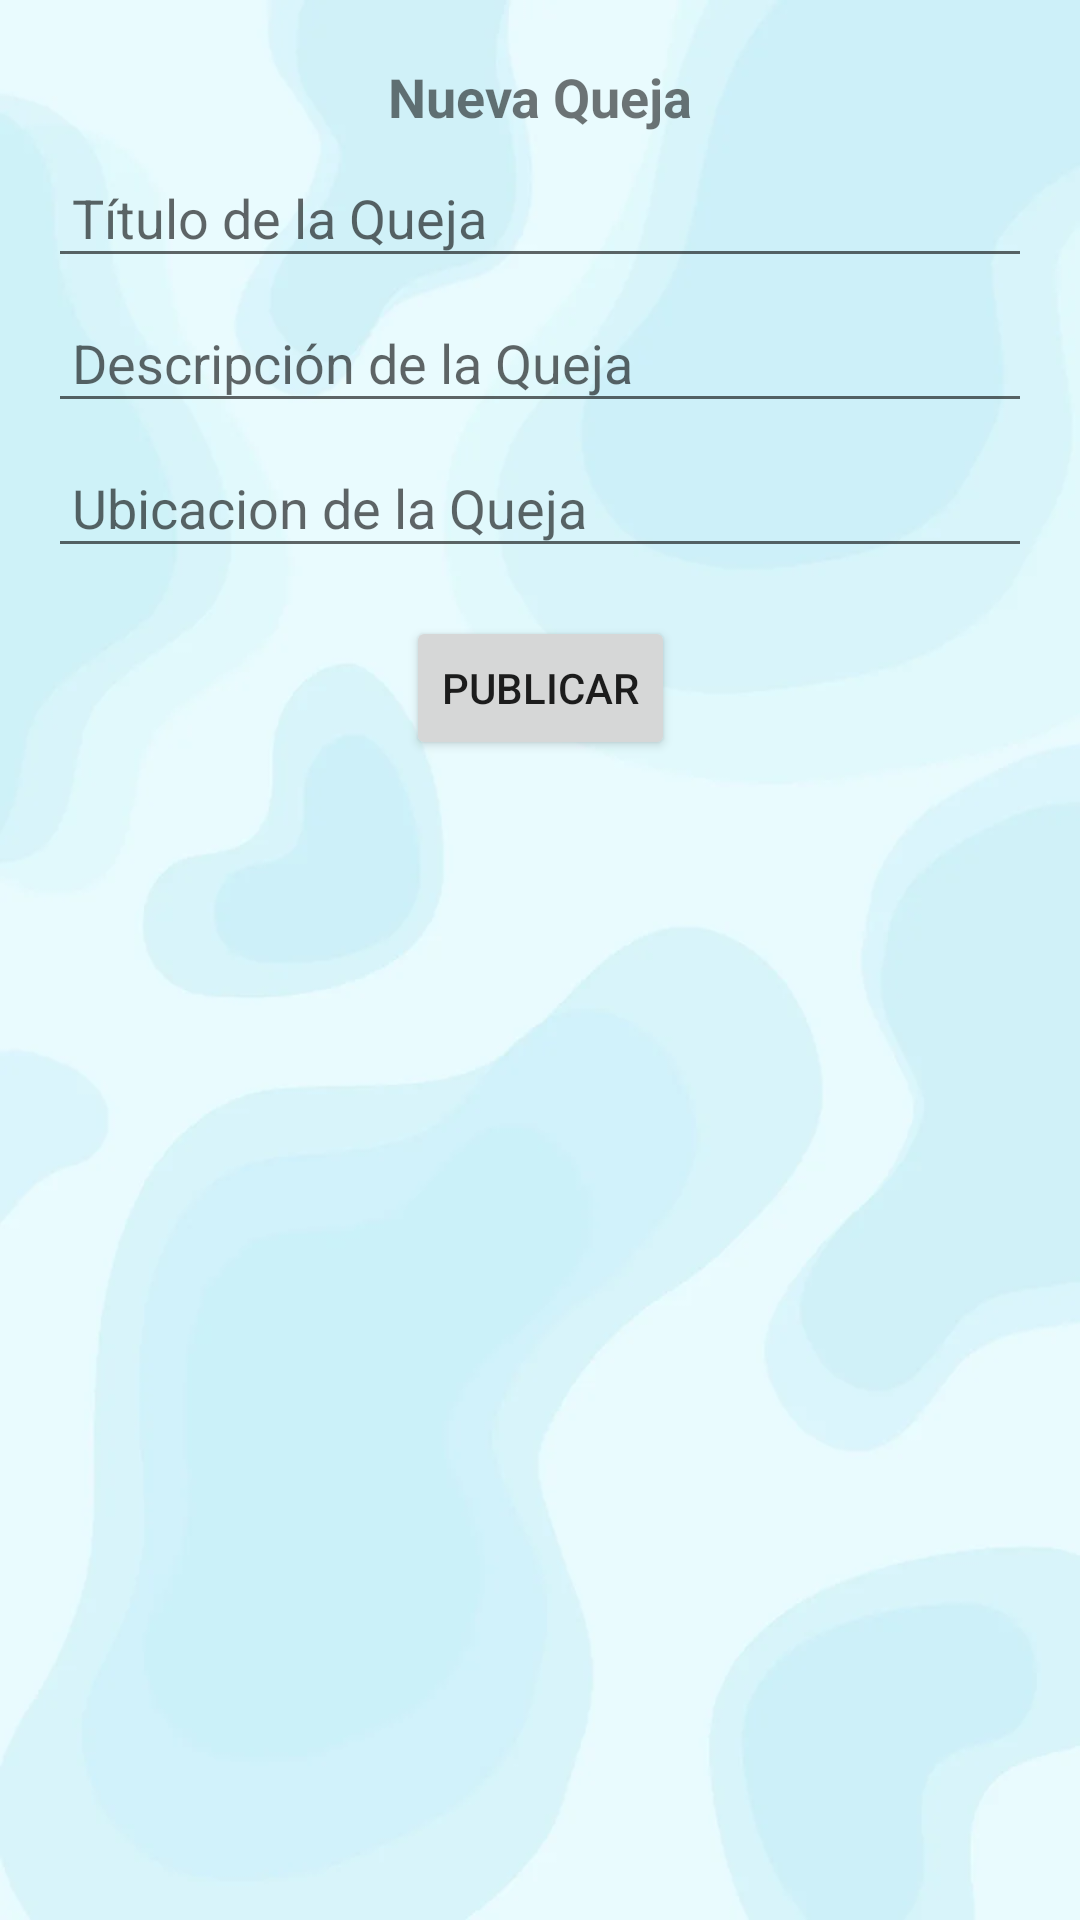

Produce the Android XML layout that renders to this screen, including the resource entries it uses.
<!-- AndroidManifest.xml: application theme Theme.ProyectoComunitario -->
<!-- res/layout/fragment_quejanueva.xml -->
<?xml version="1.0" encoding="utf-8"?>
<androidx.constraintlayout.widget.ConstraintLayout
    xmlns:android="http://schemas.android.com/apk/res/android"
    xmlns:app="http://schemas.android.com/apk/res-auto"
    xmlns:tools="http://schemas.android.com/tools"
    android:layout_width="match_parent"
    android:layout_height="match_parent"
    android:background="@drawable/bgmain"
    tools:context=".ui.fragments.propuestas.PropuestasFragment">


    <TextView
        android:id="@+id/txtNewQueja"
        android:layout_width="wrap_content"
        android:layout_height="wrap_content"
        android:text="Nueva Queja"
        android:layout_marginTop="20dp"
        android:textSize="18sp"
        android:textStyle="bold"
        app:layout_constraintEnd_toEndOf="parent"
        app:layout_constraintStart_toStartOf="parent"
        app:layout_constraintTop_toTopOf="parent" />

    <EditText
        android:id="@+id/editQuejaTitulo"
        android:layout_width="0dp"
        android:layout_height="wrap_content"
        android:layout_marginTop="8dp"
        android:layout_marginStart="16dp"
        android:layout_marginEnd="16dp"
        android:padding="8dp"
        android:hint="Título de la Queja"
        app:layout_constraintTop_toBottomOf="@id/txtNewQueja"
        app:layout_constraintStart_toStartOf="parent"
        app:layout_constraintEnd_toEndOf="parent"/>

    <EditText
        android:id="@+id/editNewQuejaDescripcion"
        android:layout_width="0dp"
        android:layout_height="wrap_content"
        android:layout_marginTop="8dp"
        android:layout_marginStart="16dp"
        android:layout_marginEnd="16dp"
        android:padding="8dp"
        android:hint="Descripción de la Queja"
        app:layout_constraintTop_toBottomOf="@id/editQuejaTitulo"
        app:layout_constraintStart_toStartOf="parent"
        app:layout_constraintEnd_toEndOf="parent"/>
    <EditText
        android:id="@+id/editNewQuejaUbicacion"
        android:layout_width="0dp"
        android:layout_height="wrap_content"
        android:layout_marginTop="8dp"
        android:layout_marginStart="16dp"
        android:layout_marginEnd="16dp"
        android:padding="8dp"
        android:hint="Ubicacion de la Queja"
        app:layout_constraintTop_toBottomOf="@id/editNewQuejaDescripcion"
        app:layout_constraintStart_toStartOf="parent"
        app:layout_constraintEnd_toEndOf="parent"/>

    <ImageView
        android:id="@+id/imagePicker"
        android:layout_width="wrap_content"
        android:layout_height="wrap_content"
        android:src="@drawable/ic_menu_camera"
        android:clickable="true"
        android:onClick="openGallery"
        app:layout_constraintTop_toBottomOf="@id/editNewQuejaUbicacion"
        app:layout_constraintStart_toStartOf="parent"
        app:layout_constraintEnd_toEndOf="parent"/>

    <Button
        android:id="@+id/btnPublicarQueja"
        android:layout_width="wrap_content"
        android:layout_height="wrap_content"
        android:text="Publicar"
        android:layout_marginTop="16dp"
        app:layout_constraintTop_toBottomOf="@id/imagePicker"
        app:layout_constraintStart_toStartOf="parent"
        app:layout_constraintEnd_toEndOf="parent"/>
</androidx.constraintlayout.widget.ConstraintLayout>
<!-- resources referenced by this layout -->
<resources>
  <!-- drawable bgmain: png bitmap (drawable, 123872 bytes) -->
  <style name="Theme.ProyectoComunitario" parent="Theme.MaterialComponents.DayNight.NoActionBar">
          
          <item name="colorPrimary">@color/lavender</item>
          <item name="colorPrimaryVariant">@color/lavender</item>
          <item name="colorOnPrimary">@color/white</item>
          
          <item name="colorSecondary">@color/teal_200</item>
          <item name="colorSecondaryVariant">@color/teal_700</item>
          <item name="colorOnSecondary">@color/black</item>
          
          <item name="android:statusBarColor">?attr/colorPrimaryVariant</item>
          
      </style>
  <color name="lavender">#8692f7</color>
  <color name="white">#FFFFFFFF</color>
  <color name="teal_200">#FF03DAC5</color>
  <color name="teal_700">#FF018786</color>
  <color name="black">#FF000000</color>
</resources>
